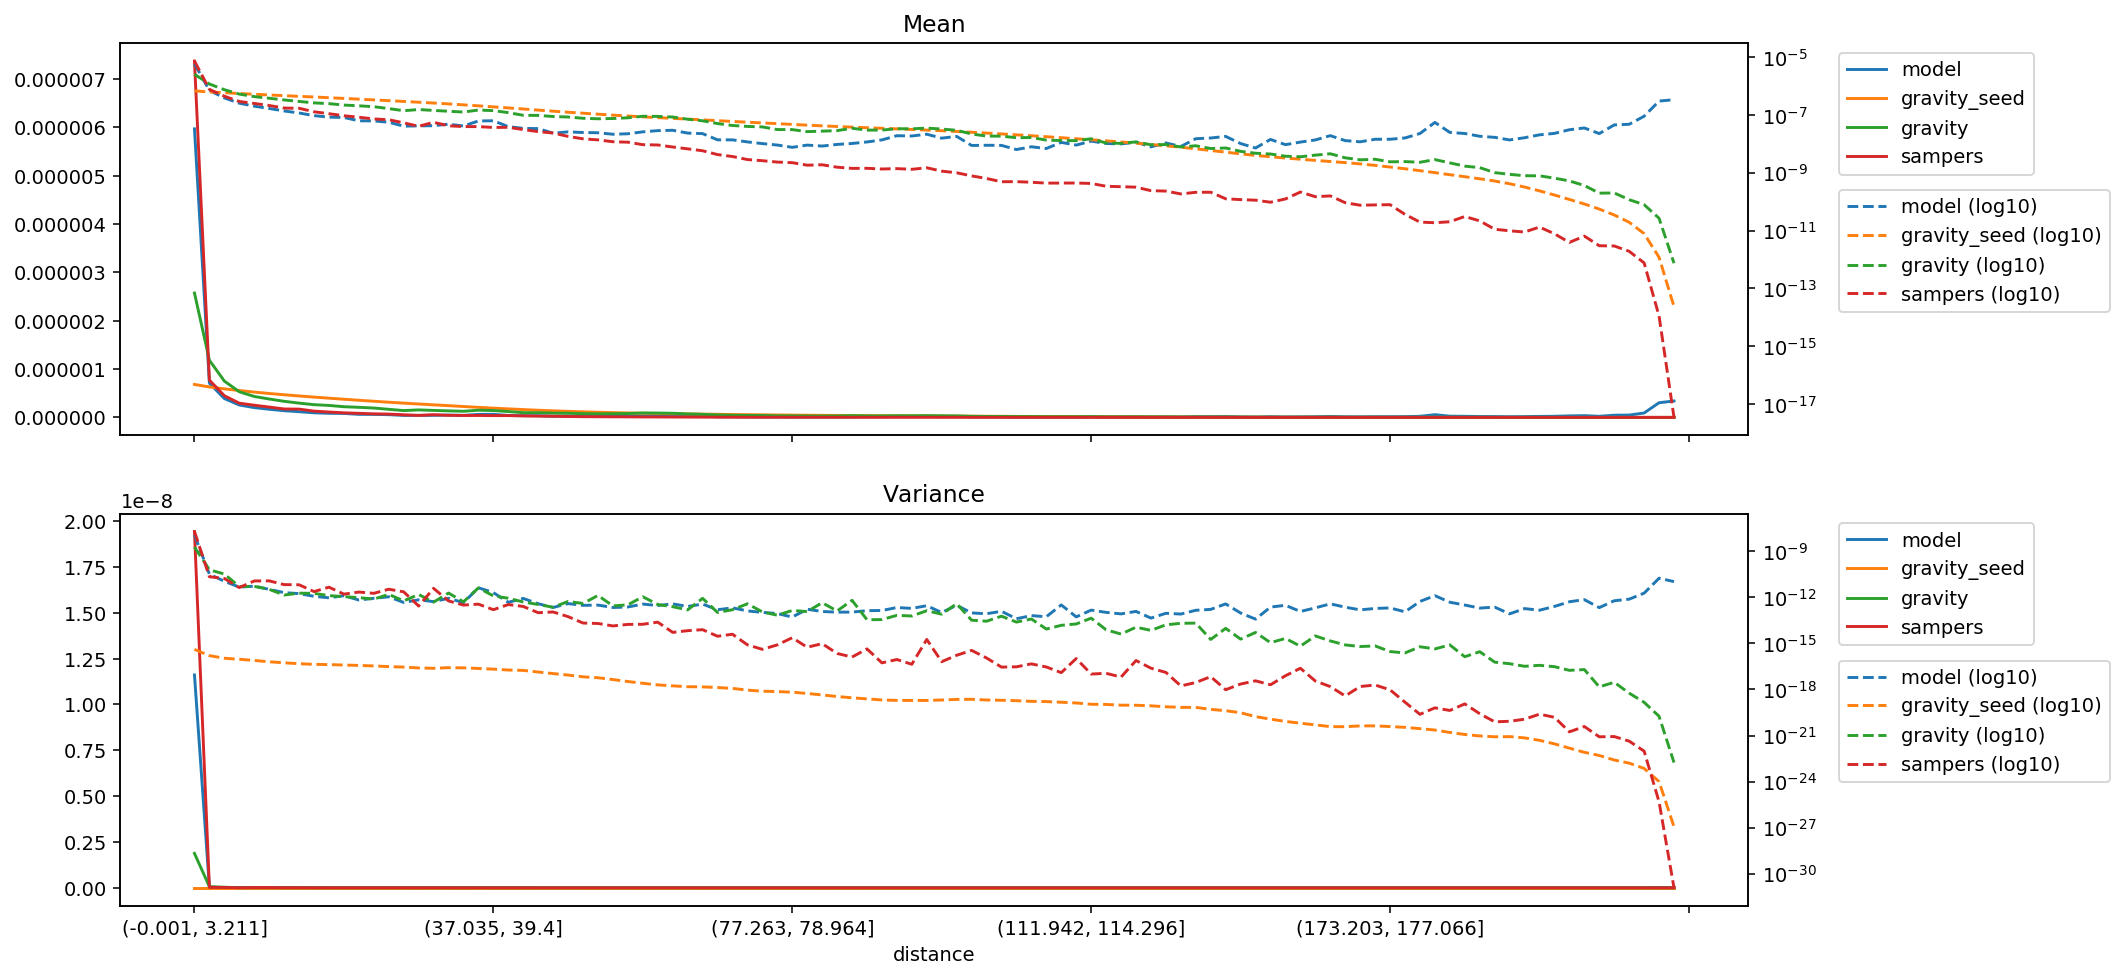

The table this chart was drawn from, first rows:
distance, model_mean, gravity_seed_mean, gravity_mean, sampers_mean, model_variance, gravity_seed_variance, gravity_variance, sampers_variance
(-0.001, 3.211], 5.967417861983574e-06, 6.819345993227197e-07, 2.572620023358173e-06, 7.370865429347212e-06, 1.1608008914843301e-08, 4.077568889798205e-16, 1.8755743740717715e-09, 1.943457156399613e-08
(3.211, 5.192], 7.070297151184074e-07, 6.292727305141429e-07, 1.1814327511271508e-06, 7.699187099029142e-07, 3.217674687294373e-11, 1.588637999247835e-16, 6.191129490577605e-11, 2.181540532333051e-11
(5.192, 6.939], 3.9032111355710964e-07, 5.899693580360626e-07, 7.511900104922866e-07, 4.4833598227096996e-07, 1.1061987432632571e-11, 1.0772253744159638e-16, 3.2567321896309365e-11, 1.6811109713676193e-11
(6.939, 8.647], 2.562319459986293e-07, 5.554307109110694e-07, 5.295494757985643e-07, 2.93886407488125e-07, 4.5837239804216354e-12, 9.231296403208854e-17, 5.071757058916539e-12, 4.2951250827936045e-12
(8.647, 10.313], 2.022671195779053e-07, 5.235486408525197e-07, 4.328152134173238e-07, 2.5142780056727023e-07, 5.325105073719787e-12, 7.748913258324818e-17, 5.160385792580304e-12, 1.1582596055379163e-11
(10.313, 11.904], 1.68232051090611e-07, 4.945070286833031e-07, 3.800437203601554e-07, 2.1358610898764178e-07, 3.3062920463950694e-12, 6.328361404872794e-17, 3.304815055352914e-12, 1.173758614631261e-11
(11.904, 13.467], 1.3827816114542753e-07, 4.680338634614427e-07, 3.325626443828535e-07, 1.739964271776862e-07, 2.0044995079741503e-12, 5.451181391475515e-17, 1.4032730261519547e-12, 6.686930348638243e-12
(13.467, 15.011], 1.1761245944982095e-07, 4.432944459343504e-07, 2.949828920447814e-07, 1.7119865109765435e-07, 1.7369331294463566e-12, 4.7560205049341897e-17, 1.8549855206141145e-12, 6.5413784134823485e-12
(15.011, 16.559], 9.511601240880779e-08, 4.1997772140645355e-07, 2.630409814576275e-07, 1.2950109927430747e-07, 1.1574521535352606e-12, 4.316703043717473e-17, 1.8046215057109693e-12, 2.351541257401214e-12
(16.559, 18.16], 8.461583684121719e-08, 3.974059573456178e-07, 2.475903538057272e-07, 1.1101693456284513e-07, 9.27174524438864e-13, 4.156841202944361e-17, 1.2832639807362267e-12, 4.567382612172995e-12
(18.16, 19.809], 8.226976540883615e-08, 3.754765660140689e-07, 2.208838115271744e-07, 9.452914495084786e-08, 1.2778816791125612e-12, 3.896528528234114e-17, 1.1030243309926258e-12, 1.6091048029221236e-12
(19.809, 21.501], 6.310382684929713e-08, 3.5417513871088135e-07, 2.0837513978226657e-07, 8.380726233678593e-08, 6.646863893257622e-13, 3.67041993747761e-17, 9.53322433051224e-13, 2.1987455757773446e-12
(21.501, 23.229], 6.23901464604098e-08, 3.3358612686140105e-07, 1.9379059966225906e-07, 7.321333613734111e-08, 8.605847201480902e-13, 3.402301320460486e-17, 7.656545078961049e-13, 1.8106132646274065e-12
(23.229, 24.979], 5.6338157104768365e-08, 3.1388322064793344e-07, 1.670837560217875e-07, 6.877738343306384e-08, 1.0829185525624775e-12, 3.0736243183689975e-17, 1.540223187465602e-12, 3.3608753557607054e-12
(24.979, 26.776], 4.1176255480585454e-08, 2.9497448757728204e-07, 1.4083838650841838e-07, 5.3661718914482886e-08, 4.618729416807282e-13, 2.861063494844769e-17, 5.827488351542278e-13, 2.268201768954608e-12
(26.776, 28.569], 4.212782933243519e-08, 2.7704406733911566e-07, 1.548425212592629e-07, 4.065177677643253e-08, 6.818822907875817e-13, 2.519966451269492e-17, 1.5197572107736228e-12, 2.697985476260605e-13
(28.569, 30.431], 4.27691073630296e-08, 2.599869300840019e-07, 1.4419154606914803e-07, 5.5981456442106964e-08, 5.247345348050236e-13, 2.3892723106242522e-17, 4.844054723413656e-13, 3.844206297738422e-12
(30.431, 32.517], 4.816825465287276e-08, 2.4266304817657177e-07, 1.3510517236658192e-07, 4.244577725049887e-08, 8.609426004754888e-13, 2.6199884674456405e-17, 1.8949239012438296e-12, 5.80363983485233e-13
(32.517, 34.741], 4.169251171090899e-08, 2.249590862868355e-07, 1.2657734523593236e-07, 3.988252299505033e-08, 4.477600244565448e-13, 2.5566515346026833e-17, 5.081526508419902e-13, 3.1209395146657436e-13
(34.741, 37.035], 6.22970577140332e-08, 2.0786545425396874e-07, 1.4854138816571068e-07, 3.9685666529743426e-08, 4.171157697436952e-12, 2.3227305514088485e-17, 4.124357440671509e-12, 3.5767645787114316e-13
(37.035, 39.4], 6.332103392417587e-08, 1.9158484570158156e-07, 1.4178068635106587e-07, 3.712964551168325e-08, 2.0212994004307607e-12, 2.1047927305177788e-17, 1.2252200470199453e-12, 1.557450488460959e-13
(39.4, 41.811], 3.957306040409946e-08, 1.7619366649702358e-07, 1.2090385909552734e-07, 3.751822467007241e-08, 4.72300849096848e-13, 1.8379589268887493e-17, 8.685950714750156e-13, 3.3755866508504146e-13
(41.811, 44.358], 3.454626809976273e-08, 1.616206965520292e-07, 9.793634136210933e-08, 3.1446796631144695e-08, 8.421142523029681e-13, 1.7416658321900726e-17, 4.98061656453604e-13, 2.529972893268271e-13
(44.358, 46.832], 3.3904255367988013e-08, 1.478416605885696e-07, 9.696355128776166e-08, 2.663468427978939e-08, 3.806648679741111e-13, 1.3657626747763862e-17, 3.39723332419633e-13, 9.920394938322542e-14
(46.832, 49.227], 2.3520423251155824e-08, 1.3586725139383416e-07, 8.884756927109663e-08, 2.383738503457283e-08, 2.179160885464324e-13, 1.0796988243422899e-17, 2.2545701146025563e-13, 1.1073561199735688e-13
(49.227, 51.555], 2.6147594537784477e-08, 1.2502922018295997e-07, 8.539680407491108e-08, 1.8223485667790578e-08, 3.891565333548865e-13, 8.64475218886294e-18, 5.355383618192414e-13, 5.50362010700713e-14
(51.555, 53.764], 2.4813322506386463e-08, 1.1554560068403965e-07, 7.714914339094227e-08, 1.5023046575650857e-08, 2.987897307975508e-13, 6.631332267442758e-18, 3.9711695601921034e-13, 2.1113471151598358e-14
(53.764, 55.987], 2.4368037110121948e-08, 1.0688594925665382e-07, 7.413879145387253e-08, 1.3807523071044682e-08, 3.106239121382677e-13, 5.78908567144405e-18, 1.3195283860109057e-12, 1.9754952059062265e-14
(55.987, 58.084], 2.1637961935540008e-08, 9.907833408623451e-08, 7.572684990806492e-08, 1.1909704998830526e-08, 2.168754769058297e-13, 4.401721476535046e-18, 2.761201178585694e-13, 1.367660150647988e-14
(58.084, 60.03], 2.2475760652929463e-08, 9.233393915917742e-08, 8.009064135449727e-08, 1.1493692889081694e-08, 2.3377220957114393e-13, 3.292662849926356e-18, 3.2309759488381403e-13, 1.721481046705117e-14
(60.03, 61.847], 2.6157937731826337e-08, 8.643416930421066e-08, 9.072981861266544e-08, 9.423369089552412e-09, 3.612030590501798e-13, 2.5296948376932653e-18, 1.0854682827826589e-12, 1.7590697324888437e-14
(61.847, 63.57], 2.8816138600580528e-08, 8.125727366193445e-08, 8.964042352861731e-08, 9.198815872502157e-09, 2.9121902452456586e-13, 1.9862662032879766e-18, 3.398889798341023e-13, 2.4066404882742124e-14
(63.57, 65.258], 2.966363770451178e-08, 7.655784473910963e-08, 8.535787368353274e-08, 7.835571055592372e-09, 3.726405647814931e-13, 1.7160305644126708e-18, 2.440473408638997e-13, 5.203096697811021e-15
(65.258, 66.947], 2.373763032603457e-08, 7.217225917455895e-08, 7.159916578121501e-08, 6.7578913014164865e-09, 2.5300744069688145e-13, 1.5100210863022844e-18, 1.512546251716234e-13, 6.716634704556194e-15
(66.947, 68.708], 2.2723997309933747e-08, 6.795568605939405e-08, 6.320031448837691e-08, 5.810265628647267e-09, 3.6188435989606897e-13, 1.4692125458148789e-18, 8.576740452541871e-13, 7.798050675464267e-15
(68.708, 70.5], 1.3870223210114319e-08, 6.384678225537837e-08, 5.064258529288269e-08, 4.282315639744179e-09, 1.5491627928602206e-13, 1.3393583393292617e-18, 1.0311430151180506e-13, 2.9110615267439906e-15
(70.5, 72.284], 1.3828850433946936e-08, 5.995106400197721e-08, 4.3423810929731895e-08, 3.6694737034329047e-09, 2.0566913038097427e-13, 1.1676900167830196e-18, 1.5533213752814669e-13, 3.943187423682089e-15
(72.284, 73.955], 1.1749613818802438e-08, 5.643838410321997e-08, 4.032265961965548e-08, 2.882272044186371e-09, 1.2960181938872925e-13, 9.083579233407015e-19, 3.7638433196518865e-13, 8.044125270248611e-16
(73.955, 75.584], 1.027079168355221e-08, 5.3291268453052225e-08, 3.879480259314019e-08, 2.6297322419387817e-09, 1.0419222582713351e-13, 7.670690639091492e-19, 1.1160529641194169e-13, 4.088341875105819e-16
(75.584, 77.263], 9.153726727032937e-09, 5.028806154035713e-08, 3.141914674898862e-08, 2.358746406581304e-09, 8.72308636621536e-14, 7.289527922975845e-19, 6.81584049053834e-14, 7.98914608131983e-16
(77.263, 78.964], 7.633277202881704e-09, 4.739657029791109e-08, 3.12594961608518e-08, 2.2469679862147922e-09, 5.199678872420691e-14, 6.647604581857318e-19, 1.3878939284209777e-13, 2.322096374601957e-15
(78.964, 80.601], 9.10181352160752e-09, 4.469868051063435e-08, 2.6650789522398402e-08, 1.8404286072419255e-09, 1.6656476633611317e-13, 5.475071002353811e-19, 1.1739899684420207e-13, 5.594974731126829e-16
(80.601, 82.152], 8.440046338145624e-09, 4.2271919907988793e-08, 2.7663996161162435e-08, 1.90258748527008e-09, 1.1871145206239874e-13, 4.39021866778792e-19, 4.426524205945608e-13, 9.594733524427494e-16
(82.152, 83.605], 9.608827264874122e-09, 4.010785192887252e-08, 2.885675388004553e-08, 1.5687112464305075e-09, 1.0801670038853466e-13, 3.4694852468248587e-19, 1.2924305073406063e-13, 2.2101428905407243e-16
(83.605, 84.996], 1.0374223623970663e-08, 3.816086154215066e-08, 3.484356334248735e-08, 1.4269050650498778e-09, 1.0877156733017132e-13, 2.8683565082987814e-19, 6.365100394745357e-13, 1.2853470246816496e-16
(84.996, 86.337], 1.1708495655368685e-08, 3.637916615795693e-08, 3.005259297776351e-08, 1.4364947326186744e-09, 1.3468076594112678e-13, 2.4275079906378307e-19, 3.483294911315592e-14, 4.3856843826613257e-16
(86.337, 87.635], 1.3766492951431373e-08, 3.4742153981251055e-08, 3.016462706700642e-08, 1.3575976639170107e-09, 1.3850576429912776e-13, 2.0737986713638396e-19, 3.541411610596086e-14, 5.393543173023788e-17
(87.635, 88.948], 1.926937049995747e-08, 3.3194574466742415e-08, 3.360474517032054e-08, 1.3998391615209938e-09, 2.1589611860099172e-13, 1.941510432394755e-19, 6.692844006576566e-14, 8.910537470054223e-17
(88.948, 90.32], 1.882461315615813e-08, 3.167576911725131e-08, 3.329650831984782e-08, 1.3253631584007283e-09, 1.8953994768482697e-13, 1.9232991175962252e-19, 6.055985640039011e-14, 4.34481466491703e-17
(90.32, 91.756], 2.1700021099791078e-08, 3.015903909608459e-08, 3.530099514579971e-08, 1.497045262500791e-09, 2.8342268859115185e-13, 1.9147257328783544e-19, 1.3364712404659934e-13, 1.8029289618412843e-15
(91.756, 93.329], 1.5825086884023047e-08, 2.8619242798598006e-08, 3.2711033664237336e-08, 1.1452423004167685e-09, 1.0172691998573107e-13, 2.0582241511763576e-19, 7.983668848960558e-14, 6.408027775390234e-17
(93.329, 95.065], 1.8265684862680542e-08, 2.7010508243962692e-08, 2.9654064868418894e-08, 1.00434049223694e-09, 3.021952613577644e-13, 2.247675482582839e-19, 3.845591925166287e-13, 1.6818614288075193e-16
(95.065, 96.929], 8.853774099819428e-09, 2.53482244018313e-08, 2.205930441356044e-08, 7.8500838179496e-10, 9.619186755387815e-14, 2.2892769220422044e-19, 3.228652245745203e-14, 3.4916177592847214e-16
(96.929, 98.827], 8.988235622363415e-09, 2.37357009098033e-08, 1.8708768623501804e-08, 6.379563741935782e-10, 8.498262307833655e-14, 2.0619187933191266e-19, 2.7741861872064046e-14, 1.121277133553843e-16
(98.827, 100.812], 8.89514687598681e-09, 2.2183067723417034e-08, 1.8584510175665968e-08, 4.920759693282248e-10, 1.2267285950096332e-13, 1.9748059590580882e-19, 5.884509345588768e-14, 2.85150169510743e-17
(100.812, 102.885], 6.402298374858017e-09, 2.0657845505514457e-08, 1.6404012991003465e-08, 4.963821027650004e-10, 4.0213916338365226e-14, 1.8603302834397677e-19, 2.4358749545613608e-14, 2.977503004831219e-17
(102.885, 105.005], 7.974602606262594e-09, 1.9197938669382204e-08, 1.6661274657898266e-08, 4.72315888800412e-10, 6.436342365158299e-14, 1.683021354881312e-19, 3.8635180357883836e-14, 4.6258788216702715e-17
(105.005, 107.241], 6.94028320207808e-09, 1.7791341924032437e-08, 1.3577632734237103e-08, 4.4173743448179856e-10, 5.4050779848985036e-14, 1.6240739113726838e-19, 8.610370447003441e-15, 2.9121443362236264e-17
(107.241, 109.566], 1.1315454281778568e-08, 1.6425727089624126e-08, 1.310994358321798e-08, 4.429579906428698e-10, 3.1935098051808744e-13, 1.4731869510792846e-19, 1.4972283539161063e-14, 1.243307122861303e-17
(109.566, 111.942], 9.122697144907403e-09, 1.51194128427059e-08, 1.2962236238184353e-08, 4.4472351642974166e-10, 5.2998714520461275e-14, 1.3205995505604033e-19, 1.839105571391638e-14, 1.0292459986988151e-16
... 40 more rows
